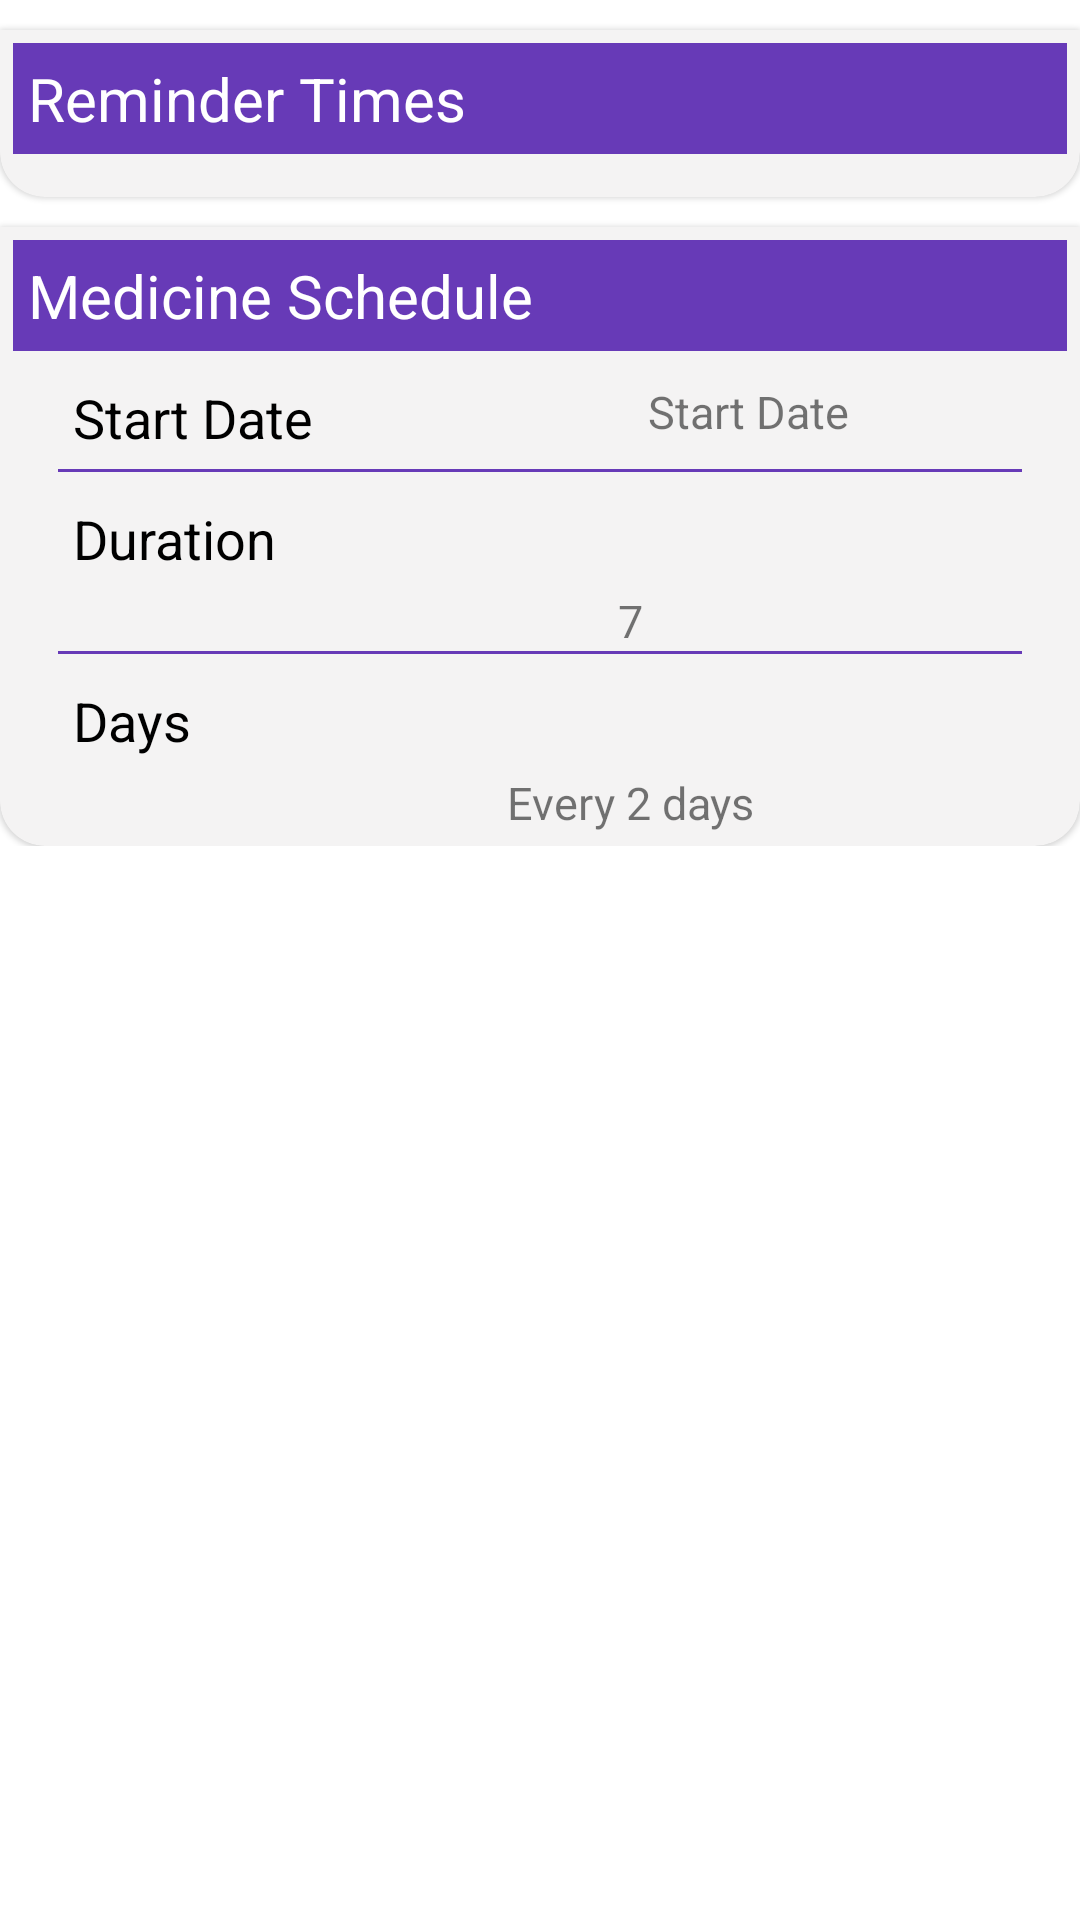

Here is an Android app screen rendered from its layout file. Give the layout XML and the strings, colors and styles it references.
<!-- AndroidManifest.xml: application theme AppTheme -->
<!-- res/layout/fragment_medicine_info.xml -->
<?xml version="1.0" encoding="utf-8"?>
<androidx.core.widget.NestedScrollView xmlns:android="http://schemas.android.com/apk/res/android"
    xmlns:app="http://schemas.android.com/apk/res-auto"
    android:layout_width="match_parent"
    android:layout_height="wrap_content"
    android:layout_margin="5dp">

    <androidx.constraintlayout.widget.ConstraintLayout
        android:layout_width="match_parent"
        android:layout_height="match_parent">

        <com.google.android.material.card.MaterialCardView
            android:id="@+id/cardTime"
            android:layout_width="match_parent"
            android:layout_height="wrap_content"
            app:layout_constraintStart_toStartOf="parent"
            app:layout_constraintTop_toTopOf="parent"
            android:layout_marginTop="10dp"
            app:shapeAppearance="@style/ShapeAppearanceOverlay.MyApp.MaterialCardView.Cut"
            app:cardBackgroundColor="#F4F3F3">

            <androidx.constraintlayout.widget.ConstraintLayout
                android:layout_width="match_parent"
                android:layout_height="wrap_content">

                <com.google.android.material.textview.MaterialTextView
                    android:layout_width="match_parent"
                    android:layout_height="wrap_content"
                    android:id="@+id/reminderTime"
                    app:layout_constraintStart_toStartOf="parent"
                    app:layout_constraintTop_toTopOf="parent"
                    android:text="Reminder Times"
                    android:textSize="20sp"
                    android:textColor="@color/White"
                    android:background="#673AB7"
                    android:padding="5dp" />

                <androidx.recyclerview.widget.RecyclerView
                    android:layout_width="match_parent"
                    android:layout_height="wrap_content"
                    android:id="@+id/timeDoseRecyclerViewTable"
                    app:layout_constraintTop_toBottomOf="@id/reminderTime"
                    android:layout_marginTop="10dp"
                    android:layout_marginStart="30dp" />

                
                
                
                
                
                
                
                
                
                

            </androidx.constraintlayout.widget.ConstraintLayout>

        </com.google.android.material.card.MaterialCardView>

        <com.google.android.material.card.MaterialCardView
            android:id="@+id/cardSchedule"
            android:layout_width="match_parent"
            android:layout_height="wrap_content"
            app:layout_constraintStart_toStartOf="parent"
            app:layout_constraintTop_toBottomOf="@id/cardTime"
            android:layout_marginTop="10dp"
            app:shapeAppearance="@style/ShapeAppearanceOverlay.MyApp.MaterialCardView.Cut"
            app:cardBackgroundColor="#F4F3F3">

            <androidx.constraintlayout.widget.ConstraintLayout
                android:layout_width="match_parent"
                android:layout_height="wrap_content">

                <com.google.android.material.textview.MaterialTextView
                    android:layout_width="match_parent"
                    android:layout_height="wrap_content"
                    android:id="@+id/medicineSchedule"
                    app:layout_constraintStart_toStartOf="parent"
                    app:layout_constraintTop_toTopOf="parent"
                    android:text="Medicine Schedule"
                    android:textSize="20sp"
                    android:textColor="@color/White"
                    android:background="#673AB7"
                    android:padding="5dp" />

                <com.google.android.material.textview.MaterialTextView
                    android:layout_width="120dp"
                    android:layout_height="wrap_content"
                    android:id="@+id/medicineStartDate"
                    app:layout_constraintTop_toBottomOf="@id/medicineSchedule"
                    app:layout_constraintStart_toStartOf="parent"
                    android:text="Start Date"
                    android:textSize="18sp"
                    android:padding="5dp"
                    android:layout_marginLeft="15dp"
                    android:layout_marginTop="5dp"
                    android:textColor="@color/Black" />

                <com.google.android.material.textview.MaterialTextView
                    android:layout_width="220dp"
                    android:layout_height="wrap_content"
                    android:id="@+id/medicineStartDateInput"
                    app:layout_constraintTop_toBottomOf="@id/medicineSchedule"
                    app:layout_constraintStart_toEndOf="@id/medicineStartDate"
                    android:text="Start Date"
                    android:textSize="15sp"
                    android:padding="5dp"
                    android:layout_marginTop="5dp"
                    android:gravity="center" />

                <View
                    android:layout_width="match_parent"
                    android:layout_height="1dp"
                    android:background="#673AB7"
                    app:layout_constraintTop_toBottomOf="@id/medicineStartDate"
                    android:layout_marginLeft="15dp"
                    android:layout_marginRight="15dp"
                    app:layout_constraintStart_toStartOf="parent"
                    android:id="@+id/underline3" />

                <com.google.android.material.textview.MaterialTextView
                    android:layout_width="match_parent"
                    android:layout_height="wrap_content"
                    android:id="@+id/medicineDuration"
                    app:layout_constraintTop_toBottomOf="@id/underline3"
                    android:text="Duration"
                    android:textSize="18sp"
                    android:textColor="@color/Black"
                    android:padding="5dp"
                    android:layout_marginLeft="15dp"
                    android:layout_marginTop="5dp" />

                <com.google.android.material.textview.MaterialTextView
                    android:layout_width="match_parent"
                    android:layout_height="wrap_content"
                    android:id="@+id/durationText"
                    app:layout_constraintStart_toStartOf="parent"
                    app:layout_constraintTop_toBottomOf="@id/medicineDuration"
                    android:text="7"
                    android:layout_marginStart="60dp"
                    android:textSize="15sp"
                    android:gravity="center" />

                <View
                    android:layout_width="match_parent"
                    android:layout_height="1dp"
                    android:background="#673AB7"
                    app:layout_constraintTop_toBottomOf="@id/durationText"
                    android:layout_marginLeft="15dp"
                    android:layout_marginRight="15dp"
                    app:layout_constraintStart_toStartOf="parent"
                    android:id="@+id/underline4" />

                <com.google.android.material.textview.MaterialTextView
                    android:layout_width="match_parent"
                    android:layout_height="wrap_content"
                    android:id="@+id/medicineDays"
                    app:layout_constraintTop_toBottomOf="@id/underline4"
                    android:text="Days"
                    android:textSize="18sp"
                    android:textColor="@color/Black"
                    android:padding="5dp"
                    android:layout_marginLeft="15dp"
                    android:layout_marginTop="5dp" />

                <com.google.android.material.textview.MaterialTextView
                    android:layout_width="match_parent"
                    android:layout_height="wrap_content"
                    android:id="@+id/daysInterval"
                    app:layout_constraintStart_toStartOf="parent"
                    app:layout_constraintTop_toBottomOf="@id/medicineDays"
                    android:text="Every 2 days"
                    android:textSize="15sp"
                    android:layout_marginStart="60dp"
                    android:gravity="center" />

                
                
                
                
                
                
                
                
                

            </androidx.constraintlayout.widget.ConstraintLayout>

        </com.google.android.material.card.MaterialCardView>

    </androidx.constraintlayout.widget.ConstraintLayout>

</androidx.core.widget.NestedScrollView>
<!-- resources referenced by this layout -->
<resources>
  <color name="Black">#000000</color>
  <color name="White">#FFFFFF</color>
  <style name="ShapeAppearanceOverlay.MyApp.MaterialCardView.Cut" parent="">
          <item name="cornerFamily">rounded</item>
          <item name="cornerSizeTopLeft">0dp</item>
          <item name="cornerSizeTopRight">0dp</item>
          <item name="cornerSizeBottomLeft">15dp</item>
          <item name="cornerSizeBottomRight">15dp</item>
      </style>
  <style name="AppTheme" parent="Theme.MaterialComponents.DayNight.DarkActionBar">
          
          <item name="colorPrimary">@color/colorPrimary</item>
          <item name="colorPrimaryDark">@color/colorPrimaryDark</item>
          <item name="colorAccent">@color/colorAccent</item>
  
          <item name="textAppearanceHeadline1">@style/TextAppearance.MaterialComponents.Headline1</item>
          <item name="textAppearanceHeadline2">@style/TextAppearance.MaterialComponents.Headline2</item>
          <item name="textAppearanceHeadline3">@style/TextAppearance.MaterialComponents.Headline3</item>
          <item name="textAppearanceHeadline4">@style/TextAppearance.MaterialComponents.Headline4</item>
          <item name="textAppearanceHeadline5">@style/TextAppearance.MaterialComponents.Headline5</item>
          <item name="textAppearanceHeadline6">@style/TextAppearance.MaterialComponents.Headline6</item>
          <item name="textAppearanceSubtitle1">@style/TextAppearance.MaterialComponents.Subtitle1</item>
          <item name="textAppearanceSubtitle2">@style/TextAppearance.MaterialComponents.Subtitle2</item>
          <item name="textAppearanceBody1">@style/TextAppearance.MaterialComponents.Body1</item>
          <item name="textAppearanceBody2">@style/TextAppearance.MaterialComponents.Body2</item>
          <item name="textAppearanceCaption">@style/TextAppearance.MaterialComponents.Caption</item>
          <item name="textAppearanceButton">@style/TextAppearance.MaterialComponents.Button</item>
          <item name="textAppearanceOverline">@style/TextAppearance.MaterialComponents.Overline</item>
      </style>
  <color name="colorPrimary">#6200EE</color>
  <color name="colorPrimaryDark">#3700B3</color>
  <color name="colorAccent">#03DAC5</color>
</resources>
